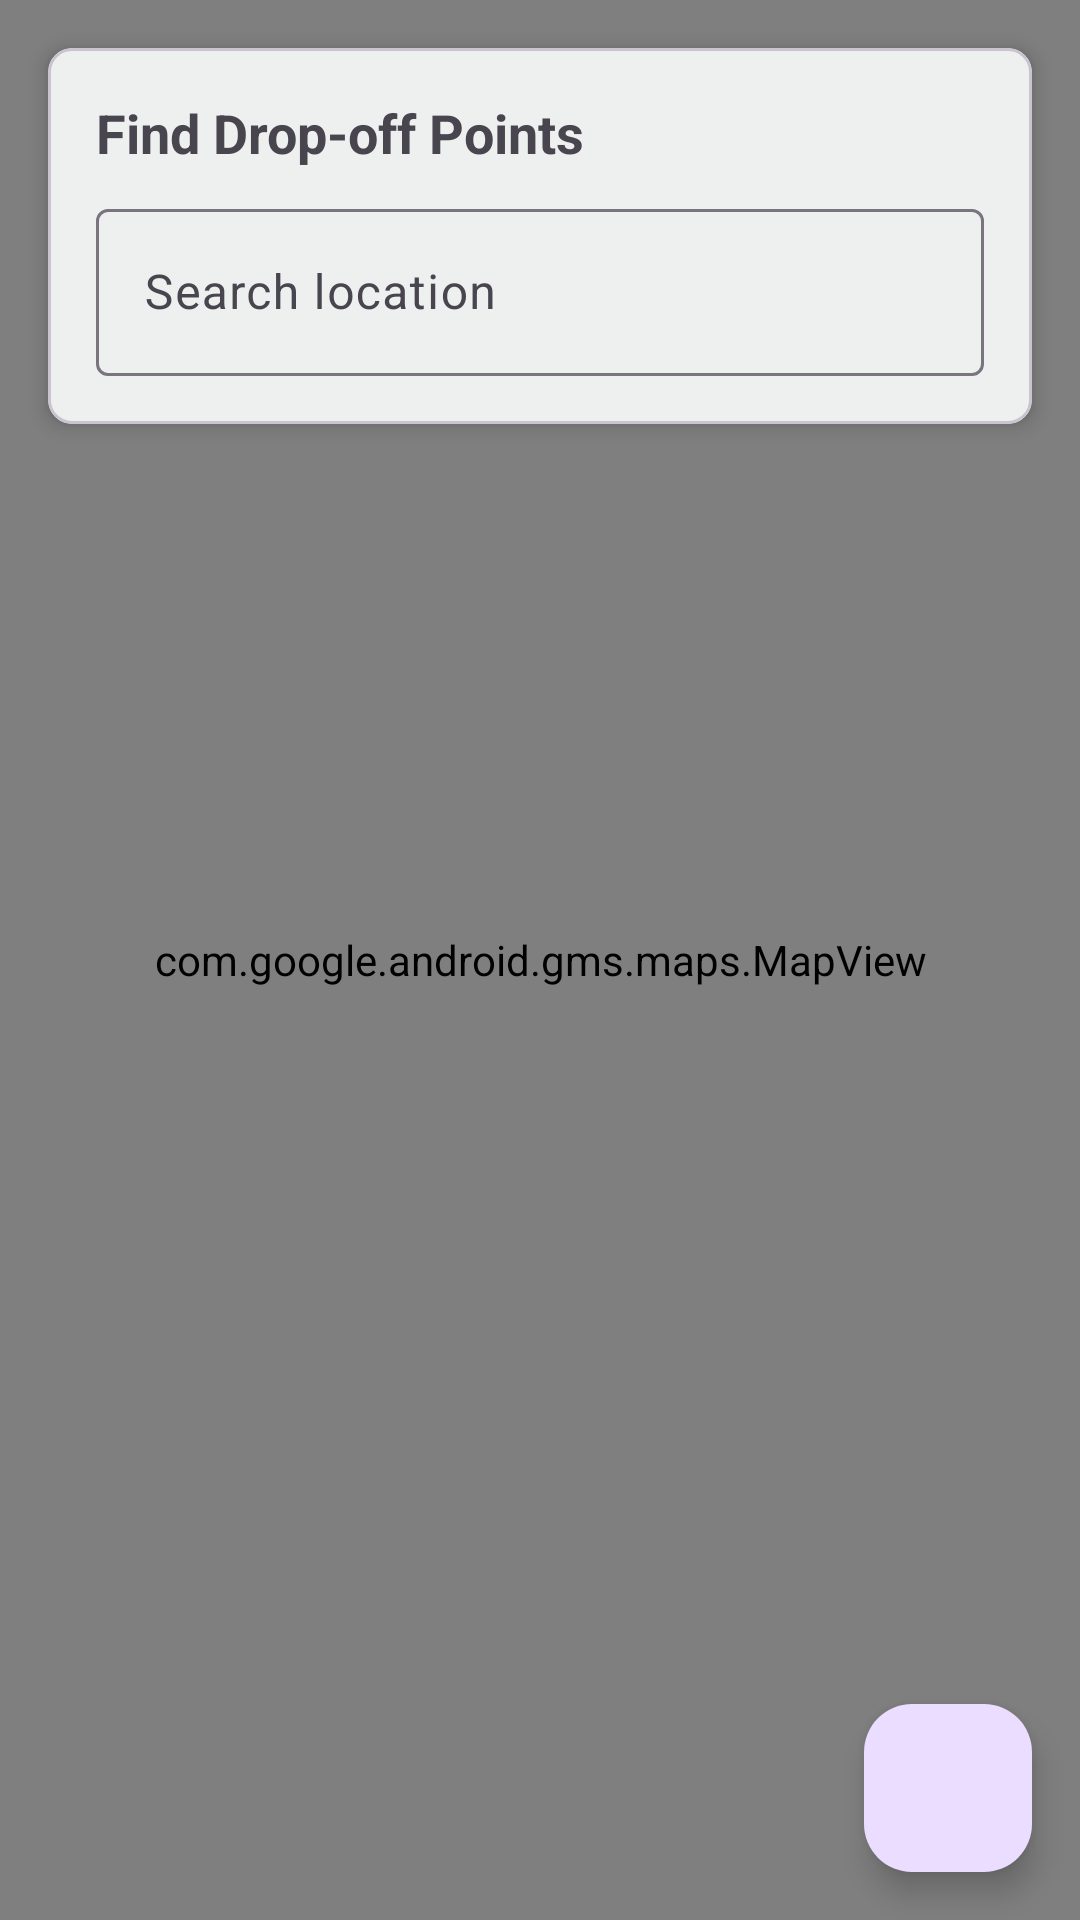

Android layout source for this screen:
<!-- AndroidManifest.xml: application theme Theme.PlasTukar -->
<!-- res/layout/fragment_map.xml -->
<?xml version="1.0" encoding="utf-8"?>
<androidx.coordinatorlayout.widget.CoordinatorLayout
    xmlns:android="http://schemas.android.com/apk/res/android"
    xmlns:app="http://schemas.android.com/apk/res-auto"
    android:layout_width="match_parent"
    android:layout_height="match_parent">

    <com.google.android.gms.maps.MapView
        android:id="@+id/mapView"
        android:layout_width="match_parent"
        android:layout_height="match_parent"/>

    <com.google.android.material.card.MaterialCardView
        android:layout_width="match_parent"
        android:layout_height="wrap_content"
        android:layout_margin="16dp"
        app:cardCornerRadius="8dp"
        app:cardElevation="4dp">

        <LinearLayout
            android:layout_width="match_parent"
            android:layout_height="wrap_content"
            android:orientation="vertical"
            android:padding="16dp">

            <TextView
                android:layout_width="wrap_content"
                android:layout_height="wrap_content"
                android:text="Find Drop-off Points"
                android:textSize="18sp"
                android:textStyle="bold"/>

            <com.google.android.material.textfield.TextInputLayout
                android:layout_width="match_parent"
                android:layout_height="wrap_content"
                android:layout_marginTop="8dp"
                android:hint="Search location"
                app:startIconDrawable="@drawable/ic_search">

                <com.google.android.material.textfield.TextInputEditText
                    android:layout_width="match_parent"
                    android:layout_height="wrap_content"/>

            </com.google.android.material.textfield.TextInputLayout>
        </LinearLayout>
    </com.google.android.material.card.MaterialCardView>

    <com.google.android.material.floatingactionbutton.FloatingActionButton
        android:id="@+id/fabMyLocation"
        android:layout_width="wrap_content"
        android:layout_height="wrap_content"
        android:layout_gravity="bottom|end"
        android:layout_margin="16dp"
        android:src="@drawable/ic_my_location"
        app:fabSize="normal"/>

</androidx.coordinatorlayout.widget.CoordinatorLayout>
<!-- resources referenced by this layout -->
<resources>
  <style name="Theme.PlasTukar" parent="Base.Theme.PlasTukar" />
  <style name="Base.Theme.PlasTukar" parent="Theme.Material3.DayNight.NoActionBar">
          <item name="colorPrimary">@color/primary</item>
          <item name="colorPrimaryDark">@color/primary_dark</item>
          <item name="colorAccent">@color/accent</item>
          <item name="android:windowBackground">@color/background</item>
          <item name="android:statusBarColor">@color/primary_dark</item>
          <item name="android:navigationBarColor">@color/primary_dark</item>
          <item name="android:windowLightStatusBar">false</item>
          <item name="android:windowLightNavigationBar">false</item>
      </style>
  <color name="primary">#4CAF50</color>
  <color name="primary_dark">#388E3C</color>
  <color name="accent">#8BC34A</color>
  <color name="background">#F5F5F5</color>
</resources>
